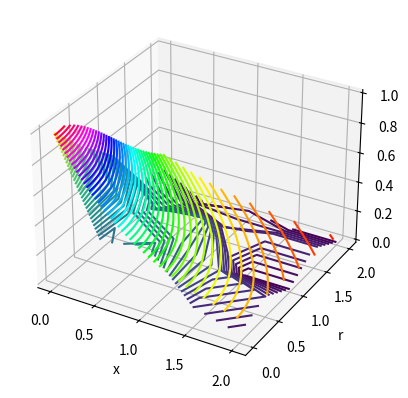

Write Python code to recreate this figure.
import numpy as np
import matplotlib.pyplot as plt
from matplotlib import cm

PROBS = [[1.  , 0.36, 0.44, 0.12, 0.04],
       [0.76, 0.4 , 0.32, 0.2 , 0.12],
       [0.56, 0.28, 0.32, 0.  , 0.  ],
       [0.24, 0.16, 0.08, 0.12, 0.12],
       [0.16, 0.  , 0.04, 0.  , 0.  ]]

trialX = np.linspace(0,2,5)
trialR = np.linspace(0,2,5)
TX, TR = np.meshgrid(trialX, trialR)

def P(x,r):
    return np.exp(-1)*np.exp(-(r+1)*(np.log(r+1)-1)) * np.exp(-x)

errs = []

x = np.linspace(0, 2, 100)
r = np.linspace(0, 2, 200)

X, R = np.meshgrid(x, r)
Z = np.empty((200,100))
for i in range(Z.shape[0]):
    for j in range(Z.shape[1]):
        Z[i][j] = P(x[j],r[i])

    
fig = plt.figure()
ax = plt.axes(projection='3d')
ax.contour3D(X, R, Z, 50, cmap=cm.hsv)
ax.contour3D(TX,TR,PROBS,50,cmap=cm.viridis)
ax.set_xlabel('x')
ax.set_ylabel('r')
ax.set_zlabel('Pi')
#ax.set_title('L(l,x) 2D case, a = 5, b = 20, r = 5')
plt.show()
    
errorSum = 0
for i in range(len(trialR)):
    for j in range(len(trialX)):
        errorSum += abs(PROBS[i][j] - P(trialX[j],trialR[i]))
print(errorSum)
print(errorSum/(len(trialR)*len(trialX)))
